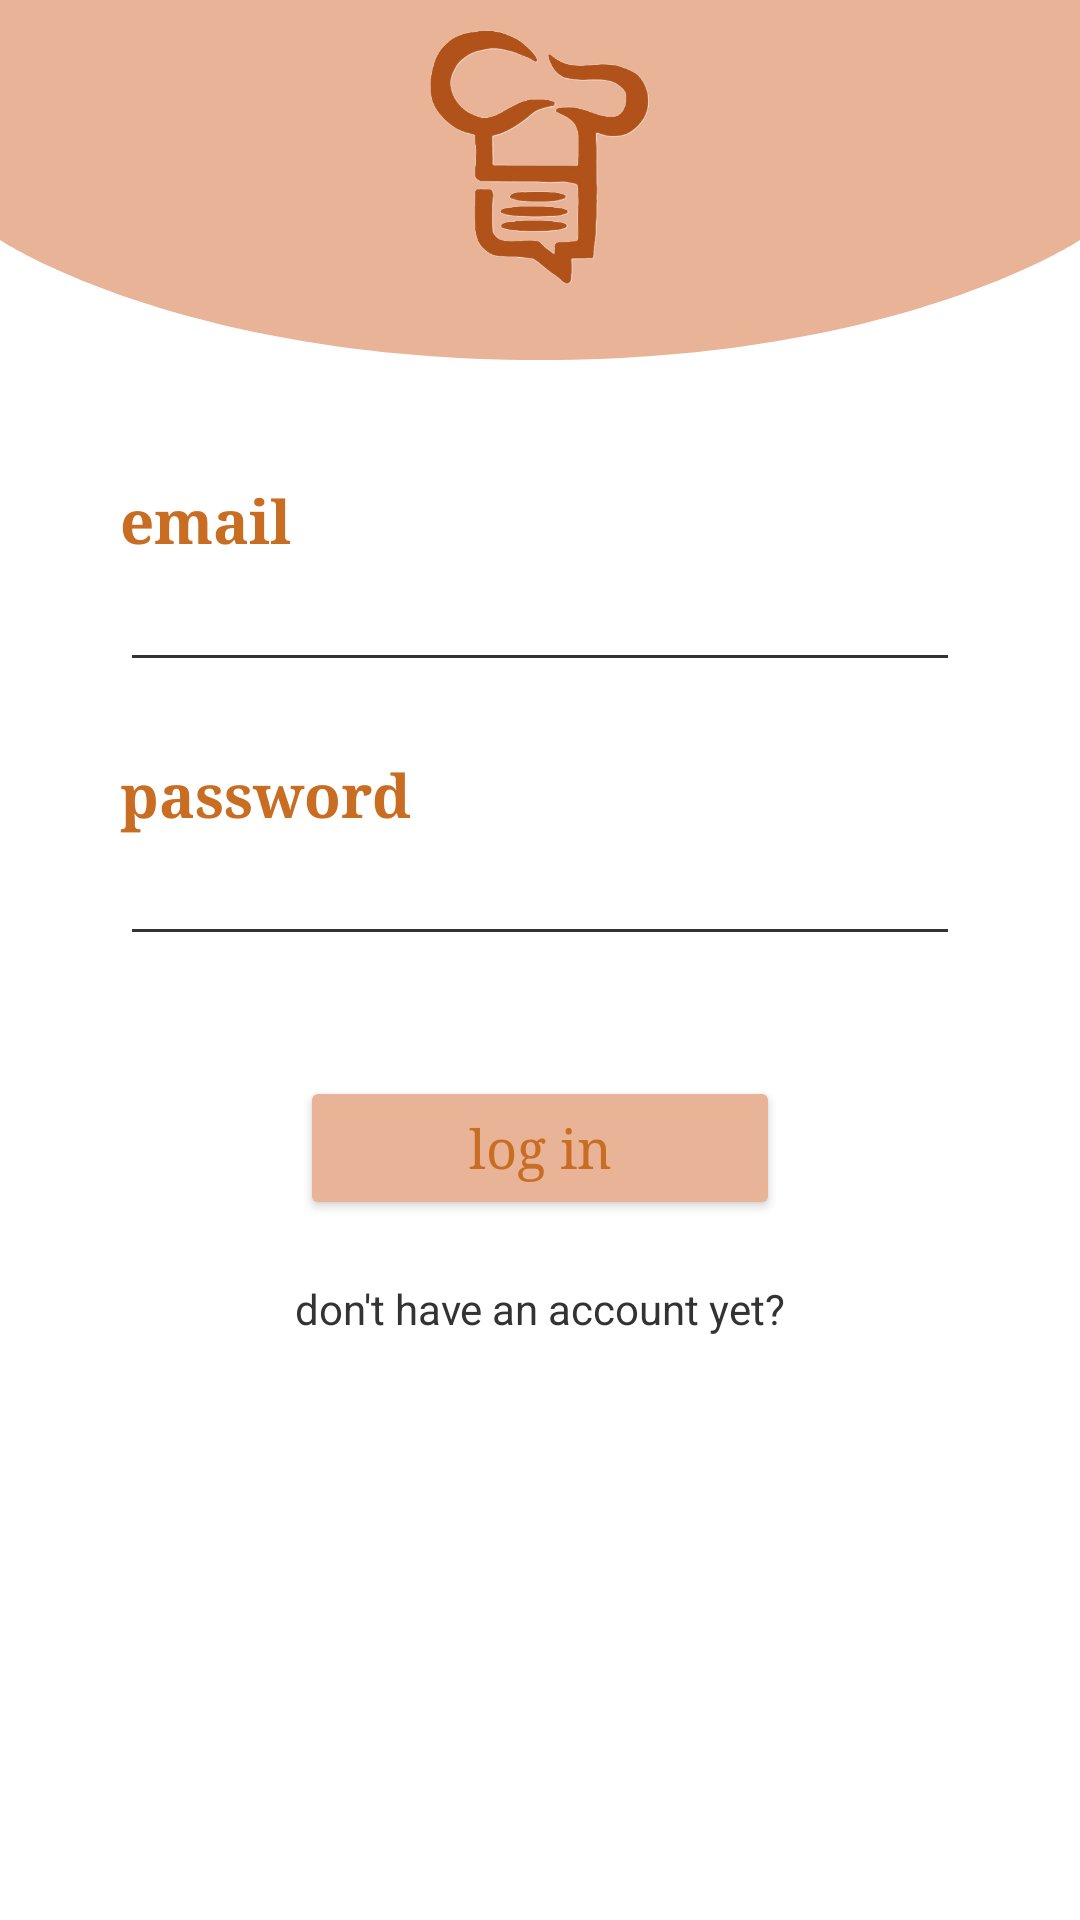

Layout XML and referenced resources for this Android screen:
<!-- AndroidManifest.xml: application theme Theme.ShareEat -->
<!-- res/layout/fragment_sign_in.xml -->
<?xml version="1.0" encoding="utf-8"?>
<androidx.constraintlayout.widget.ConstraintLayout xmlns:android="http://schemas.android.com/apk/res/android"
    xmlns:app="http://schemas.android.com/apk/res-auto"
    xmlns:tools="http://schemas.android.com/tools"
    android:id="@+id/SignInFragment"
    android:layout_width="match_parent"
    android:layout_height="match_parent"
    android:background="@color/white"
    android:paddingBottom="0dp"
    android:layout_marginBottom="0dp"
    tools:context=".SignInFragment">

    
    <View
        android:id="@+id/topBackground"
        android:layout_width="match_parent"
        android:layout_height="120dp"
        android:background="@drawable/curved_background_vector"
        app:layout_constraintEnd_toEndOf="parent"
        app:layout_constraintStart_toStartOf="parent"
        app:layout_constraintTop_toTopOf="parent" />

    
    <ImageView
        android:id="@+id/logoImage"
        android:layout_width="100dp"
        android:layout_height="100dp"
        android:layout_marginTop="0dp"
        android:src="@drawable/chef_hat_logo"
        app:layout_constraintEnd_toEndOf="parent"
        app:layout_constraintStart_toStartOf="parent"
        app:layout_constraintTop_toTopOf="parent" />

    
    <TextView
        android:id="@+id/emailLabel"
        android:layout_width="wrap_content"
        android:layout_height="wrap_content"
        android:layout_marginStart="40dp"
        android:layout_marginTop="60dp"
        android:text="email"
        android:textColor="#C86D22"
        android:textSize="20sp"
        android:textStyle="bold"
        android:fontFamily="serif"
        app:layout_constraintStart_toStartOf="parent"
        app:layout_constraintTop_toBottomOf="@+id/logoImage" />

    
    <EditText
        android:id="@+id/emailInput"
        android:layout_width="0dp"
        android:layout_height="wrap_content"
        android:layout_marginStart="40dp"
        android:layout_marginEnd="40dp"
        android:backgroundTint="#333333"
        android:hint=""
        android:inputType="textEmailAddress"
        android:padding="8dp"
        android:textColor="#000000"
        app:layout_constraintEnd_toEndOf="parent"
        app:layout_constraintStart_toStartOf="parent"
        app:layout_constraintTop_toBottomOf="@+id/emailLabel" />

    
    <TextView
        android:id="@+id/passwordLabel"
        android:layout_width="wrap_content"
        android:layout_height="wrap_content"
        android:layout_marginStart="40dp"
        android:layout_marginTop="24dp"
        android:text="password"
        android:textColor="#C86D22"
        android:textSize="20sp"
        android:textStyle="bold"
        android:fontFamily="serif"
        app:layout_constraintStart_toStartOf="parent"
        app:layout_constraintTop_toBottomOf="@+id/emailInput" />

    
    <EditText
        android:id="@+id/passwordInput"
        android:layout_width="0dp"
        android:layout_height="wrap_content"
        android:layout_marginStart="40dp"
        android:layout_marginEnd="40dp"
        android:backgroundTint="#333333"
        android:hint=""
        android:inputType="textPassword"
        android:padding="8dp"
        android:textColor="#000000"
        app:layout_constraintEnd_toEndOf="parent"
        app:layout_constraintStart_toStartOf="parent"
        app:layout_constraintTop_toBottomOf="@+id/passwordLabel" />

    
    <Button
        android:id="@+id/loginButton"
        android:layout_width="0dp"
        android:layout_height="wrap_content"
        android:layout_marginStart="100dp"
        android:layout_marginTop="40dp"
        android:layout_marginEnd="100dp"
        android:fontFamily="serif"
        android:text="log in"
        android:textAllCaps="false"
        android:textColor="#C86D22"
        android:textSize="18sp"
        android:backgroundTint="@color/peach"
        app:layout_constraintEnd_toEndOf="parent"
        app:layout_constraintStart_toStartOf="parent"
        app:layout_constraintTop_toBottomOf="@+id/passwordInput" />

    
    <TextView
        android:id="@+id/registerLink"
        android:layout_width="wrap_content"
        android:layout_height="wrap_content"
        android:layout_marginTop="20dp"
        android:text="don't have an account yet?"
        android:textColor="#333333"
        android:textSize="14sp"
        app:layout_constraintEnd_toEndOf="parent"
        app:layout_constraintStart_toStartOf="parent"
        app:layout_constraintTop_toBottomOf="@+id/loginButton" />

    <ProgressBar
        android:id="@+id/progressBar"
        style="?android:attr/progressBarStyle"
        android:layout_width="wrap_content"
        android:layout_height="wrap_content"
        android:visibility="gone"
        app:layout_constraintBottom_toBottomOf="parent"
        app:layout_constraintEnd_toEndOf="parent"
        app:layout_constraintStart_toStartOf="parent"
        app:layout_constraintTop_toTopOf="parent" />
</androidx.constraintlayout.widget.ConstraintLayout>
<!-- resources referenced by this layout -->
<resources>
  <color name="peach">#E8B396</color>
  <color name="white">#FFFFFFFF</color>
  <!-- drawable chef_hat_logo: png bitmap (drawable, 47531 bytes) -->
  <!-- drawable curved_background_vector (drawable) -->
  <?xml version="1.0" encoding="utf-8"?>
  <vector xmlns:android="http://schemas.android.com/apk/res/android"
      android:width="360dp"
      android:height="120dp"
      android:viewportWidth="360"
      android:viewportHeight="240">
  
      <path
          android:fillColor="@color/peach"
          android:pathData="M0,0 L360,0 L360,160 C360,160 300,240 180,240 C60,240 0,160 0,160 L0,0 Z" />
  </vector>
  <style name="Theme.ShareEat" parent="Base.Theme.ShareEat" />
  <style name="Base.Theme.ShareEat" parent="Theme.Material3.DayNight.NoActionBar">
          
          
      </style>
</resources>
